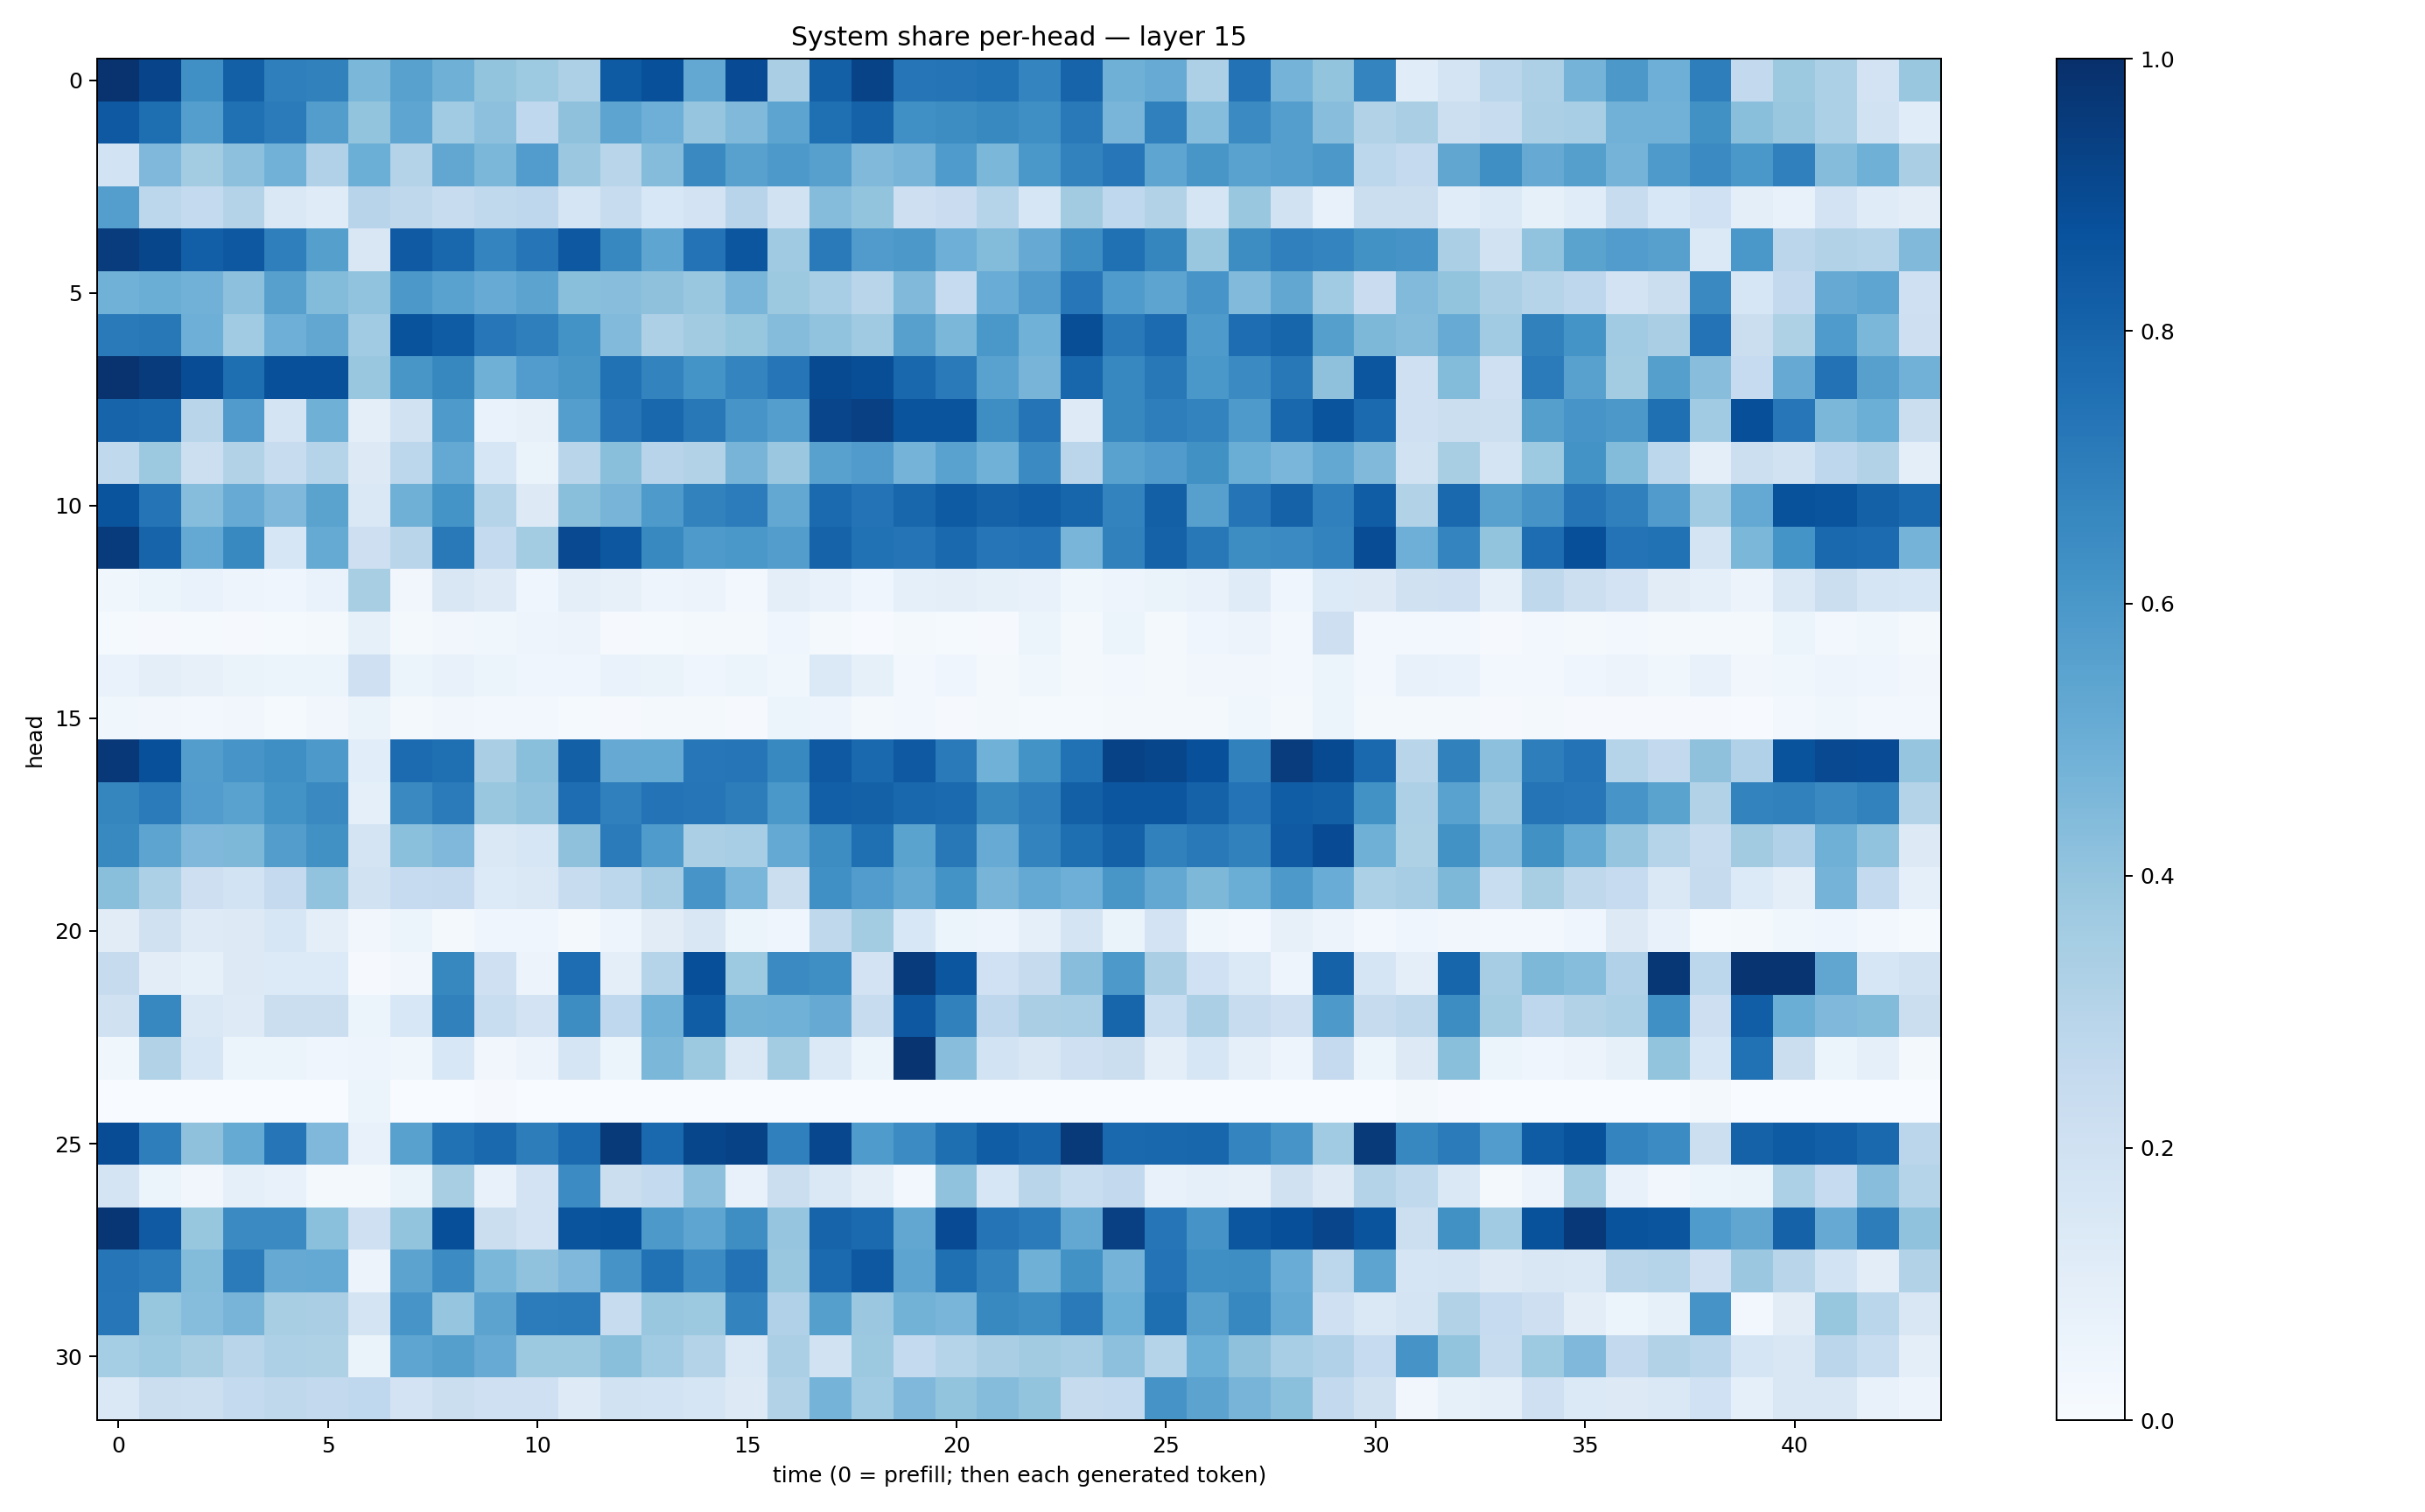

The file beside this chart, header and first rows:
0.98803705, 0.9216447, 0.6301215, 0.8131951, 0.6951736, 0.6840545, 0.4596518, 0.5560327, 0.48988858, 0.40114576, 0.3714006, 0.32756367, 0.83281064, 0.8771531, 0.5250935, 0.89145356, 0.33841085, 0.81446385, 0.92219657, 0.7312358, 0.7366242, 0.7472288, 0.6719139, 0.799096
0.8433, 0.7607, 0.5681, 0.7535, 0.7104, 0.5718, 0.3998, 0.5371, 0.3637, 0.4154, 0.2668, 0.4102, 0.5421, 0.4936, 0.3973, 0.4472, 0.5419, 0.7571, 0.8058, 0.6311, 0.6437, 0.6571, 0.6356, 0.7186
0.1861, 0.4516, 0.3557, 0.4147, 0.4812, 0.3191, 0.4987, 0.3075, 0.5302, 0.4603, 0.5767, 0.3812, 0.2892, 0.436, 0.6551, 0.5581, 0.59, 0.5609, 0.4459, 0.4713, 0.5828, 0.4609, 0.5982, 0.6828
0.5681, 0.2812, 0.2568, 0.307, 0.1477, 0.1205, 0.2936, 0.2716, 0.2412, 0.2646, 0.274, 0.1705, 0.238, 0.1535, 0.1828, 0.2939, 0.1914, 0.4338, 0.4007, 0.2118, 0.2304, 0.3009, 0.1634, 0.3604
0.9498, 0.9136, 0.8198, 0.8471, 0.6951, 0.5662, 0.1486, 0.8375, 0.7864, 0.6748, 0.7308, 0.8467, 0.6679, 0.5372, 0.7404, 0.8526, 0.3681, 0.7121, 0.5791, 0.5939, 0.4931, 0.4392, 0.5132, 0.6403
0.4882, 0.5018, 0.4818, 0.4166, 0.5618, 0.4389, 0.4049, 0.5949, 0.5515, 0.5082, 0.5446, 0.4239, 0.4263, 0.4105, 0.3832, 0.466, 0.3775, 0.3473, 0.2895, 0.4472, 0.2488, 0.5054, 0.5792, 0.726
0.7122, 0.7194, 0.4931, 0.3662, 0.4959, 0.5308, 0.3644, 0.8648, 0.8301, 0.7251, 0.6934, 0.62, 0.4452, 0.3262, 0.3597, 0.3943, 0.4352, 0.4046, 0.3679, 0.5593, 0.4606, 0.6008, 0.4845, 0.8854
0.9873, 0.9536, 0.8897, 0.7597, 0.8764, 0.8785, 0.3866, 0.6046, 0.6609, 0.4897, 0.5776, 0.605, 0.7467, 0.678, 0.6136, 0.6746, 0.7276, 0.8976, 0.8835, 0.7874, 0.7115, 0.5531, 0.4697, 0.7896
0.8005, 0.7907, 0.2903, 0.5814, 0.1757, 0.4901, 0.09882, 0.1926, 0.5893, 0.06659, 0.07979, 0.5681, 0.7277, 0.7861, 0.719, 0.6057, 0.5673, 0.9151, 0.9341, 0.8604, 0.8622, 0.6378, 0.7373, 0.1225
0.2649, 0.3761, 0.2168, 0.3108, 0.235, 0.2999, 0.1291, 0.2801, 0.5226, 0.1587, 0.06379, 0.2904, 0.4224, 0.295, 0.3096, 0.4704, 0.3795, 0.5567, 0.5798, 0.4737, 0.5534, 0.4864, 0.6496, 0.2837
0.8621, 0.7378, 0.43, 0.5088, 0.4526, 0.5504, 0.1449, 0.4908, 0.6165, 0.3038, 0.1304, 0.4231, 0.4723, 0.5891, 0.6835, 0.7042, 0.5237, 0.7745, 0.7411, 0.7904, 0.8328, 0.8054, 0.8211, 0.795
0.9544, 0.797, 0.5223, 0.6567, 0.1604, 0.5184, 0.2133, 0.2892, 0.7186, 0.2552, 0.3578, 0.9, 0.8495, 0.6578, 0.586, 0.6011, 0.5738, 0.8042, 0.7498, 0.7352, 0.7832, 0.729, 0.7391, 0.4662
0.03648, 0.05452, 0.06921, 0.04972, 0.04475, 0.06795, 0.3414, 0.03253, 0.1485, 0.1215, 0.04516, 0.1007, 0.08139, 0.04853, 0.05481, 0.02563, 0.099, 0.07273, 0.04298, 0.09287, 0.09908, 0.08485, 0.07312, 0.03606
0.01185, 0.01089, 0.01277, 0.009454, 0.01472, 0.02198, 0.08493, 0.01997, 0.03181, 0.03806, 0.04765, 0.0562, 0.01052, 0.01471, 0.01834, 0.02222, 0.04296, 0.01565, 0.006952, 0.01595, 0.01547, 0.01106, 0.06148, 0.01871
0.06697, 0.09714, 0.08065, 0.066, 0.0523, 0.0509, 0.2088, 0.06006, 0.07281, 0.05253, 0.04678, 0.04014, 0.06774, 0.06624, 0.04607, 0.05146, 0.03555, 0.1385, 0.08349, 0.02877, 0.04411, 0.02204, 0.03609, 0.02189
0.03742, 0.03182, 0.02404, 0.03217, 0.01457, 0.03159, 0.06624, 0.01758, 0.03278, 0.02552, 0.02655, 0.01534, 0.008332, 0.01635, 0.02031, 0.008861, 0.05436, 0.05052, 0.01598, 0.02973, 0.01091, 0.02163, 0.01443, 0.01186
0.966, 0.8754, 0.571, 0.6071, 0.635, 0.5901, 0.1082, 0.7709, 0.755, 0.3382, 0.4222, 0.8143, 0.5142, 0.5157, 0.7259, 0.7332, 0.659, 0.8415, 0.7825, 0.8405, 0.7145, 0.4868, 0.6195, 0.7462
0.6687, 0.7105, 0.5781, 0.5545, 0.6201, 0.6558, 0.09225, 0.6547, 0.7089, 0.3897, 0.4089, 0.7647, 0.6905, 0.7422, 0.7342, 0.6993, 0.5987, 0.8179, 0.81, 0.7854, 0.7757, 0.6632, 0.6974, 0.8134
0.6577, 0.5414, 0.4527, 0.4539, 0.5714, 0.6269, 0.1733, 0.4186, 0.4513, 0.148, 0.1624, 0.4132, 0.7101, 0.5822, 0.3352, 0.3441, 0.5222, 0.6435, 0.7558, 0.5486, 0.7222, 0.5089, 0.6761, 0.7609
0.4221, 0.3307, 0.2129, 0.1849, 0.2531, 0.4027, 0.192, 0.248, 0.2503, 0.1328, 0.1473, 0.2364, 0.2784, 0.3482, 0.6093, 0.4631, 0.2215, 0.63, 0.576, 0.5267, 0.6177, 0.4704, 0.521, 0.4935
0.1097, 0.1972, 0.1214, 0.1272, 0.1599, 0.09444, 0.03184, 0.05379, 0.02172, 0.04124, 0.04577, 0.02091, 0.04781, 0.1106, 0.1502, 0.05965, 0.04642, 0.2734, 0.3582, 0.1543, 0.06047, 0.04898, 0.09057, 0.1785
0.2441, 0.1049, 0.08478, 0.1293, 0.136, 0.1355, 0.008877, 0.03483, 0.661, 0.2086, 0.05565, 0.7653, 0.09397, 0.3042, 0.8814, 0.372, 0.6493, 0.6331, 0.1822, 0.9552, 0.855, 0.2005, 0.2444, 0.4265
0.1989, 0.6666, 0.1413, 0.1244, 0.2218, 0.2205, 0.05979, 0.1558, 0.6846, 0.2312, 0.1798, 0.6419, 0.2664, 0.4868, 0.8262, 0.4794, 0.4875, 0.5143, 0.2415, 0.8459, 0.6853, 0.2753, 0.3368, 0.3459
0.0385, 0.3136, 0.1567, 0.05395, 0.05451, 0.04526, 0.04862, 0.03765, 0.1543, 0.03202, 0.05806, 0.1671, 0.06002, 0.4592, 0.3776, 0.1451, 0.3574, 0.1385, 0.05379, 0.9808, 0.4297, 0.184, 0.1494, 0.206
0.0002507, 0.0004418, 0.001102, 0.0001973, 0.0003229, 0.0002669, 0.06187, 0.0009965, 0.003389, 0.008303, 0.001822, 0.0002732, 0.0001542, 0.0005309, 0.001267, 0.0008842, 0.000247, 0.0002163, 0.0005745, 0.00043, 0.0007194, 0.003317, 0.001719, 0.0003144
0.8874, 0.6954, 0.4131, 0.5177, 0.7324, 0.4517, 0.07354, 0.5569, 0.7494, 0.7798, 0.7013, 0.7737, 0.958, 0.7793, 0.9102, 0.9268, 0.6897, 0.9091, 0.5829, 0.6482, 0.76, 0.8244, 0.7975, 0.9583
0.1739, 0.05888, 0.0325, 0.09181, 0.07507, 0.02319, 0.02337, 0.0645, 0.3434, 0.07628, 0.1816, 0.6465, 0.2223, 0.257, 0.415, 0.07759, 0.2195, 0.141, 0.09657, 0.02769, 0.4079, 0.1569, 0.29, 0.2324
0.9748, 0.8376, 0.3928, 0.6491, 0.65, 0.4212, 0.2057, 0.4004, 0.8818, 0.2251, 0.1798, 0.8611, 0.8706, 0.5917, 0.5363, 0.6377, 0.3966, 0.7986, 0.7764, 0.5273, 0.8928, 0.7368, 0.7083, 0.526
0.7289, 0.7097, 0.4381, 0.7081, 0.5147, 0.5229, 0.05528, 0.5438, 0.6459, 0.4591, 0.4063, 0.4529, 0.61, 0.7492, 0.6467, 0.7448, 0.3854, 0.7745, 0.8453, 0.5425, 0.7552, 0.6809, 0.4907, 0.6231
0.7262, 0.3923, 0.4309, 0.4711, 0.3403, 0.3369, 0.176, 0.6078, 0.3975, 0.546, 0.7037, 0.709, 0.242, 0.39, 0.3759, 0.6775, 0.3191, 0.5662, 0.3825, 0.4803, 0.4669, 0.6596, 0.6395, 0.7144
0.3539, 0.3713, 0.3403, 0.2891, 0.3264, 0.3216, 0.06362, 0.5374, 0.5626, 0.5089, 0.378, 0.3785, 0.4251, 0.3666, 0.3066, 0.1466, 0.3343, 0.1948, 0.3773, 0.2569, 0.3045, 0.3397, 0.362, 0.3497
0.1411, 0.2201, 0.2169, 0.2575, 0.2697, 0.2596, 0.267, 0.1805, 0.2226, 0.2039, 0.2067, 0.1237, 0.1911, 0.1854, 0.171, 0.128, 0.3135, 0.4757, 0.3639, 0.4525, 0.3997, 0.4371, 0.3988, 0.2435
